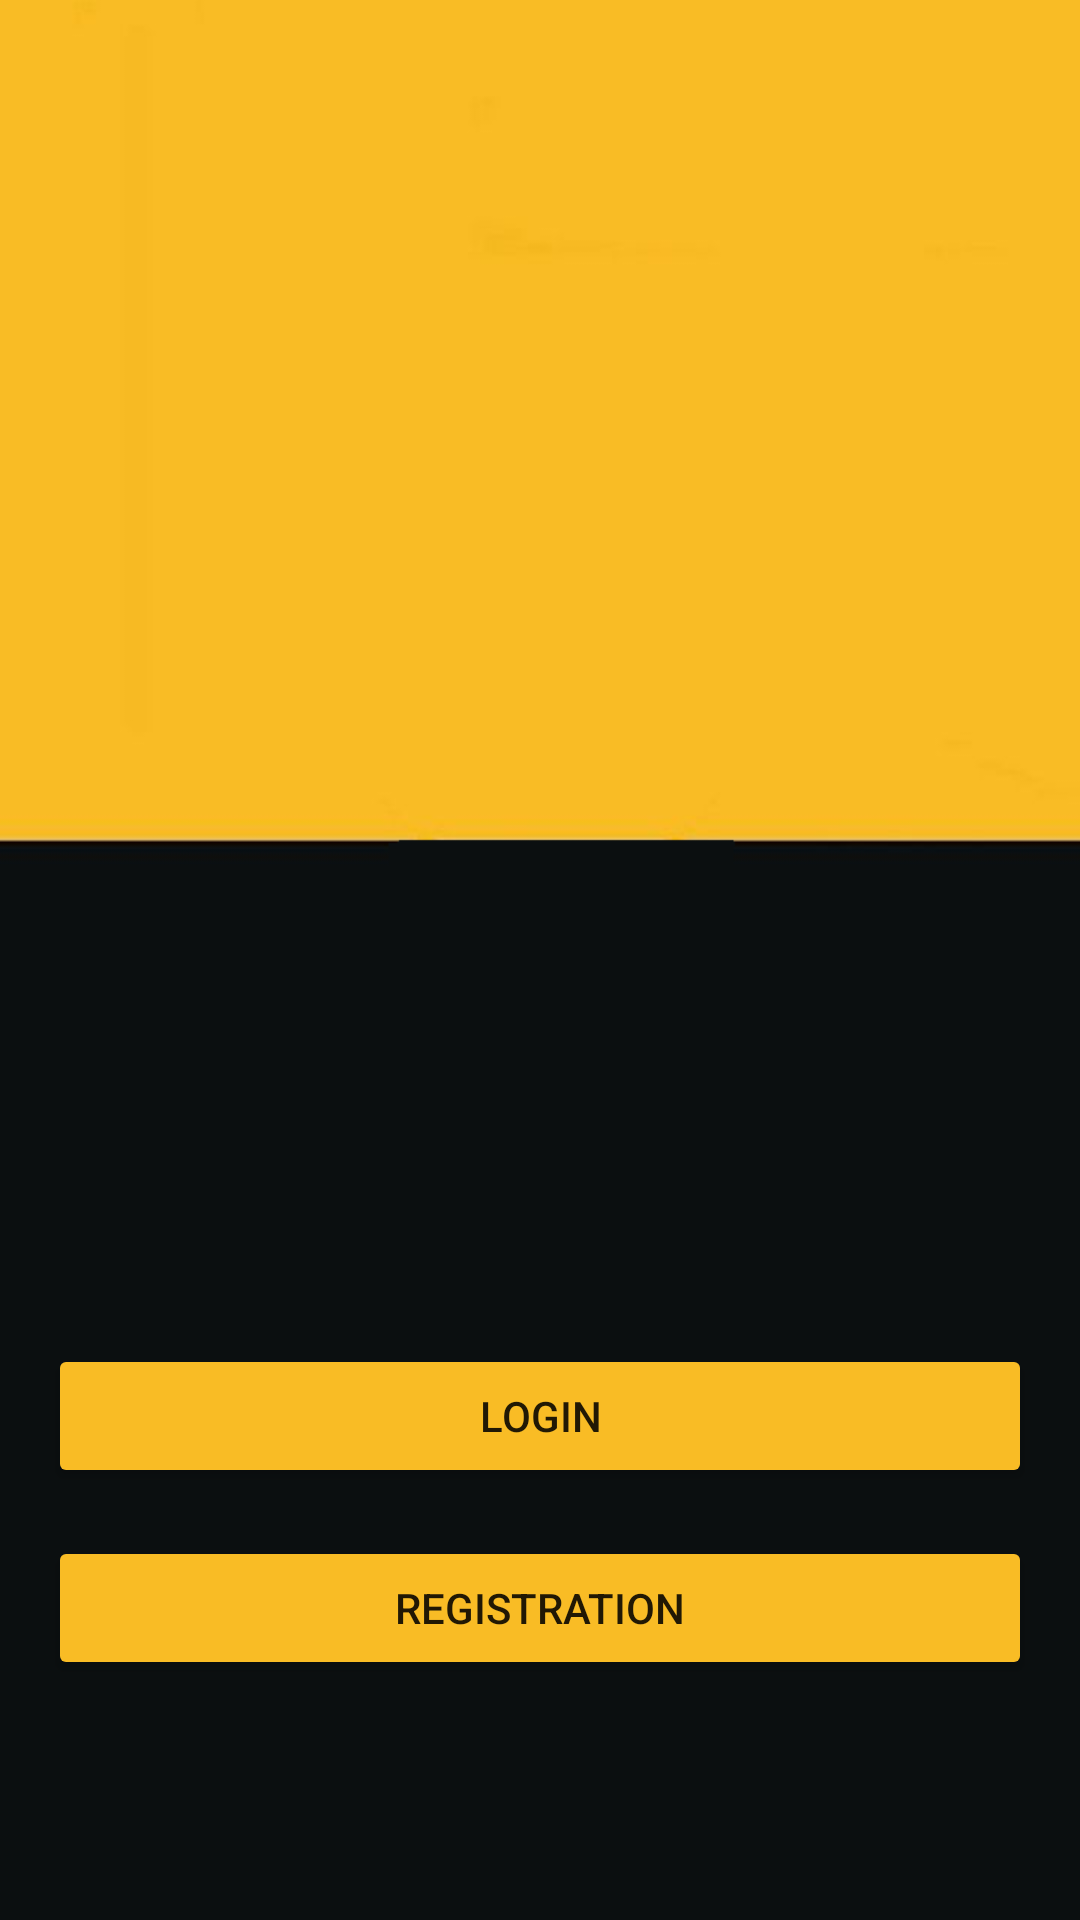

The Android layout XML behind this screen, and the referenced resources:
<!-- AndroidManifest.xml: application theme Theme.MovieApp -->
<!-- res/layout/fragment_login_registration.xml -->
<?xml version="1.0" encoding="utf-8"?>
<androidx.constraintlayout.widget.ConstraintLayout xmlns:android="http://schemas.android.com/apk/res/android"
    xmlns:app="http://schemas.android.com/apk/res-auto"
    xmlns:tools="http://schemas.android.com/tools"
    android:layout_width="match_parent"
    android:layout_height="match_parent"
    android:background="@drawable/background"
    tools:context=".sign_up.LoginRegistrationFragment">

    <ImageView
        android:id="@+id/imageView"
        android:layout_width="0dp"
        android:layout_height="300dp"
        android:src="@drawable/ic_person"
        app:layout_constraintStart_toStartOf="parent"
        app:layout_constraintTop_toTopOf="parent"
        app:layout_constraintEnd_toEndOf="parent"
        tools:ignore="ContentDescription" />

    <Button
        android:id="@+id/Login"
        android:layout_width="0dp"
        android:layout_height="wrap_content"
        app:layout_constraintBottom_toTopOf="@id/registration"
        app:layout_constraintStart_toStartOf="parent"
        app:layout_constraintEnd_toEndOf="parent"
        android:layout_marginHorizontal="16dp"
        android:layout_marginBottom="16dp"
        android:text="@string/login"
        android:backgroundTint="#F9BC25"/>

    <Button
        android:id="@+id/registration"
        android:layout_width="0dp"
        android:layout_height="wrap_content"
        app:layout_constraintBottom_toBottomOf="parent"
        app:layout_constraintStart_toStartOf="parent"
        app:layout_constraintEnd_toEndOf="parent"
        android:text="@string/registration"
        android:layout_marginHorizontal="16dp"
        android:backgroundTint="#F9BC25"
        android:layout_marginBottom="80dp"/>

</androidx.constraintlayout.widget.ConstraintLayout>
<!-- resources referenced by this layout -->
<resources>
  <!-- drawable background: png bitmap (drawable, 12741 bytes) -->
  <string name="login">Login</string>
  <string name="registration">Registration</string>
  <style name="Theme.MovieApp" parent="Theme.MaterialComponents.DayNight.NoActionBar">
          
          <item name="colorPrimary">#1B191E</item>
          <item name="colorPrimaryVariant">@color/black</item>
          <item name="colorOnPrimary">@color/white</item>
          
          <item name="colorSecondary">@color/teal_200</item>
          <item name="colorSecondaryVariant">@color/teal_700</item>
          <item name="colorOnSecondary">@color/black</item>
          
          <item name="android:statusBarColor" tools:targetApi="l">?attr/colorPrimaryVariant</item>
          
      </style>
  <color name="black">#FF000000</color>
  <color name="white">#FFFFFFFF</color>
  <color name="teal_200">#FF03DAC5</color>
  <color name="teal_700">#FF018786</color>
</resources>
